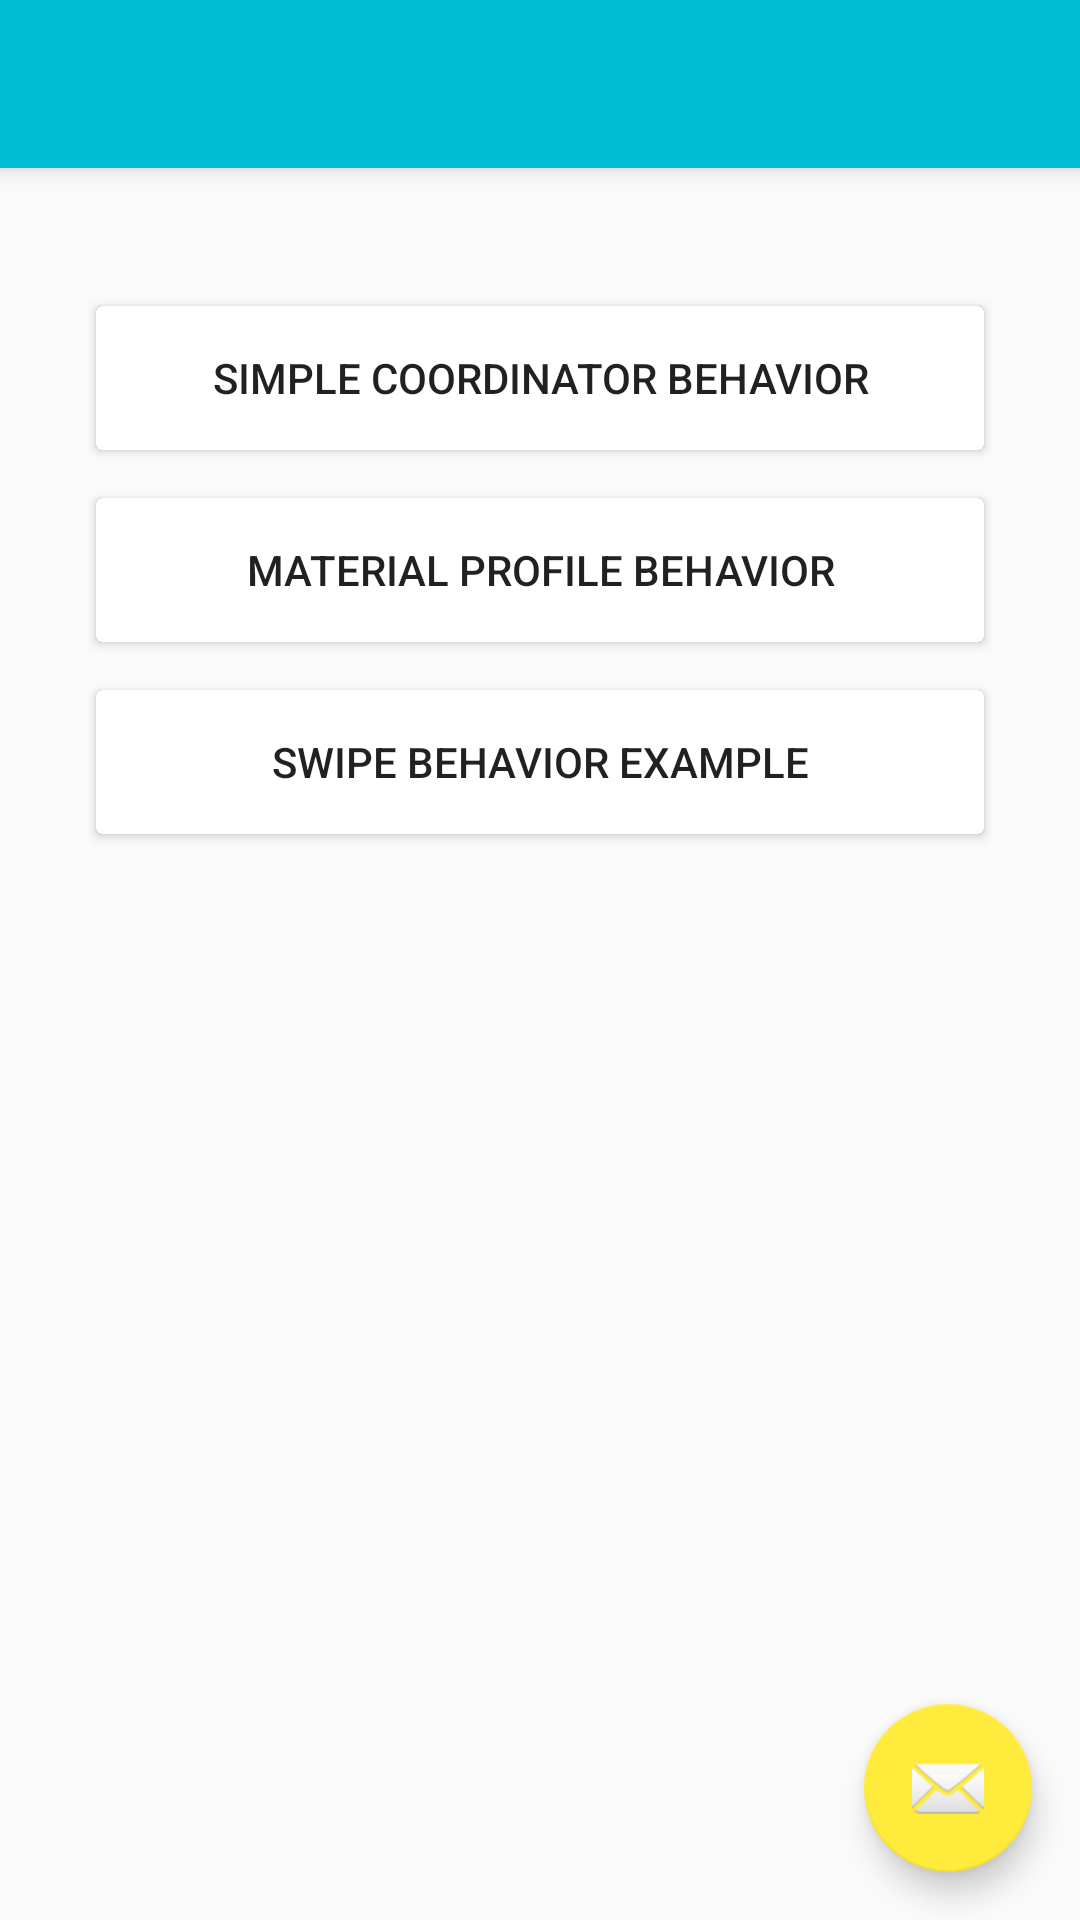

Layout XML and referenced resources for this Android screen:
<!-- AndroidManifest.xml: activity theme AppTheme.NoActionBar -->
<!-- res/layout/activity_coordinator.xml -->
<?xml version="1.0" encoding="utf-8"?>
<android.support.design.widget.CoordinatorLayout xmlns:android="http://schemas.android.com/apk/res/android"
    xmlns:app="http://schemas.android.com/apk/res-auto"
    xmlns:tools="http://schemas.android.com/tools"
    android:layout_width="match_parent"
    android:layout_height="match_parent"
    android:fitsSystemWindows="true"
    tools:context="com.yogesh.androiddesignlibrarydemo.activity.CoordinatorActivity">

    <android.support.design.widget.AppBarLayout
        android:layout_width="match_parent"
        android:layout_height="wrap_content"
        android:theme="@style/AppTheme.AppBarOverlay">

        <android.support.v7.widget.Toolbar
            android:id="@+id/toolbar"
            android:layout_width="match_parent"
            android:layout_height="?attr/actionBarSize"
            android:background="?attr/colorPrimary"
            app:popupTheme="@style/AppTheme.PopupOverlay" />

    </android.support.design.widget.AppBarLayout>

    <include layout="@layout/content_coordinator" />

    <android.support.design.widget.FloatingActionButton
        android:id="@+id/fab"
        android:layout_width="wrap_content"
        android:layout_height="wrap_content"
        android:layout_gravity="bottom|end"
        android:layout_margin="@dimen/fab_margin"
        android:src="@android:drawable/ic_dialog_email" />

</android.support.design.widget.CoordinatorLayout>
<!-- res/layout/content_coordinator.xml (included above) -->
<?xml version="1.0" encoding="utf-8"?>
<RelativeLayout xmlns:android="http://schemas.android.com/apk/res/android"
    xmlns:app="http://schemas.android.com/apk/res-auto"
    xmlns:tools="http://schemas.android.com/tools"
    android:layout_width="match_parent"
    android:layout_height="match_parent"
    android:paddingBottom="@dimen/activity_vertical_margin"
    android:paddingLeft="@dimen/activity_horizontal_margin"
    android:paddingRight="@dimen/activity_horizontal_margin"
    android:paddingTop="@dimen/activity_vertical_margin"
    app:layout_behavior="@string/appbar_scrolling_view_behavior"
    tools:context="com.yogesh.androiddesignlibrarydemo.activity.CoordinatorActivity"
    tools:showIn="@layout/activity_coordinator">

    <LinearLayout
        android:layout_width="fill_parent"
        android:layout_height="match_parent"
        android:orientation="vertical"
        app:layout_behavior="@string/appbar_scrolling_view_behavior">

        <Button
            android:id="@+id/btnSimpleBehavior"
            android:layout_width="fill_parent"
            android:layout_height="wrap_content"
            android:layout_marginLeft="@dimen/activity_horizontal_margin"
            android:layout_marginRight="@dimen/activity_horizontal_margin"
            android:layout_marginTop="30dp"
            android:background="@drawable/item_bg"
            android:text="Simple Coordinator Behavior" />

        <Button
            android:id="@+id/btnMaterialUpBehavior"
            android:layout_width="fill_parent"
            android:layout_height="wrap_content"
            android:layout_marginLeft="@dimen/activity_horizontal_margin"
            android:layout_marginRight="@dimen/activity_horizontal_margin"
            android:layout_marginTop="@dimen/activity_horizontal_margin"
            android:background="@drawable/item_bg"
            android:text="Material Profile Behavior" />

        <Button
            android:id="@+id/btnSwipeBehavior"
            android:layout_width="fill_parent"
            android:layout_height="wrap_content"
            android:layout_marginLeft="@dimen/activity_horizontal_margin"
            android:layout_marginRight="@dimen/activity_horizontal_margin"
            android:layout_marginTop="@dimen/activity_horizontal_margin"
            android:background="@drawable/item_bg"
            android:text="Swipe Behavior Example" />

    </LinearLayout>


</RelativeLayout>
<!-- resources referenced by this layout -->
<resources>
  <dimen name="activity_horizontal_margin">16dp</dimen>
  <dimen name="activity_vertical_margin">16dp</dimen>
  <dimen name="fab_margin">16dp</dimen>
  <!-- drawable item_bg (drawable-v21) -->
  <?xml version="1.0" encoding="utf-8"?>
  <ripple xmlns:android="http://schemas.android.com/apk/res/android" android:color="?android:attr/colorControlHighlight">
      <item android:id="@android:id/mask" android:drawable="@color/colorPrimary"></item>
      <item android:state_pressed="true">
          <shape>
              <solid android:color="@color/colorPrimary"></solid>
              <corners android:radius="2dp"></corners>
          </shape>
      </item>
      <item>
          <shape>
              <solid android:color="@android:color/white"/>
              <corners android:radius="2dp"></corners>
          </shape>
      </item>
  </ripple>
  <style name="AppTheme.AppBarOverlay" parent="ThemeOverlay.AppCompat.Dark.ActionBar" />
  <style name="AppTheme.PopupOverlay" parent="ThemeOverlay.AppCompat.Light" />
  <style name="AppTheme.NoActionBar">
          <item name="windowActionBar">false</item>
          <item name="windowNoTitle">true</item>
      </style>
  <color name="colorPrimary">#00BCD4</color>
</resources>
